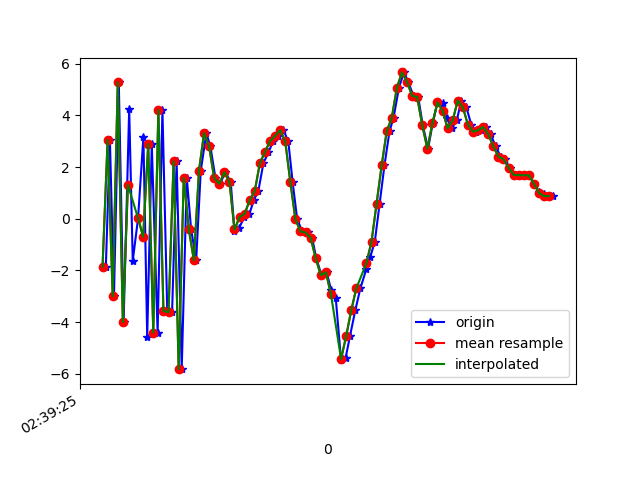

The file beside this chart, header and first rows:
1617849565853, 545209423385374, -1.8527598, -0.3780632, -8.025032
1617849565869, 545209442616144, 3.053, 0.6469, 6.366
1617849565885, 545209461846914, -2.994, -1.123, -5.962
1617849565904, 545209481077684, 5.287, 0.6036, 2.793
1617849565923, 545209500308454, -3.994, -1.78, 0.2498
1617849565945, 545209519539224, 4.243, -0.2489, -3.893
1617849565959, 545209538769994, -1.632, -0.6096, 6.371
1617849565980, 545209558000764, 0.01912, -0.08301, -8.443
1617849566001, 545209577231534, 3.173, 0.5463, 6.478
1617849566016, 545209596462304, -4.573, -0.9766, -3.579
1617849566034, 545209615693074, 2.886, 0.6501, 6.886
1617849566057, 545209634923844, -4.402, -0.3182, -2.913
1617849566076, 545209654154614, 4.213, 2.809, -3.388
1617849566095, 545209673385384, -3.571, 4.173, 6.832
1617849566114, 545209692616154, -3.615, 4.431, -7.6
1617849566132, 545209711846924, 2.225, 3.503, 5.124
1617849566152, 545209731077694, -5.819, 1.847, 0.4568
1617849566172, 545209750308464, 1.581, 4.63, -5.311
1617849566189, 545209769539234, -0.4041, 4.195, 5.043
1617849566209, 545209788770004, -1.607, -0.7289, 1.775
1617849566227, 545209808000774, 1.854, -4.217, 1.693
1617849566249, 545209827231544, 3.309, -5.398, 2.511
1617849566265, 545209846462314, 2.796, -2.524, 3.095
1617849566285, 545209865693084, 1.574, 0.0385, 1.678
1617849566304, 545209884923854, 1.354, 1.051, 0.786
1617849566323, 545209904154624, 1.802, 1.428, 0.0816
1617849566345, 545209923385394, 1.43, 2.049, -1.115
1617849566360, 545209942616164, -0.4732, 1.944, -2.41
1617849566378, 545209961846934, -0.3542, 1.506, -3.747
1617849566399, 545209981077704, 0.0602, 1.036, -4.221
1617849566419, 545210000308474, 0.1956, 1.238, -5.475
1617849566436, 545210019539244, 0.715, 2.506, -7.001
1617849566454, 545210038770014, 1.078, 3.046, -8.497
1617849566474, 545210058000784, 2.149, 3.8, -9.337
1617849566494, 545210077231554, 2.581, 4.04, -8.62
1617849566513, 545210096462324, 3.003, 3.573, -7.368
1617849566533, 545210115693094, 3.21, 3.231, -7.076
1617849566553, 545210134923864, 3.429, 3.27, -8.017
1617849566572, 545210154154634, 2.992, 2.592, -8.611
1617849566589, 545210173385404, 1.43, 1.617, -8.086
1617849566607, 545210192616174, -0.01719, 0.8329, -7.162
1617849566627, 545210211846944, -0.4889, 0.5169, -7.117
1617849566649, 545210231195932, -0.531, 0.8885, -7.479
1617849566666, 545210250426702, -0.74, 1.181, -4.667
1617849566682, 545210269657472, -1.519, 0.1089, -1.455
1617849566703, 545210288888242, -2.188, -1.599, 0.1704
1617849566723, 545210308119012, -2.068, -2.648, 0.7302
1617849566741, 545210327349782, -2.753, -0.7153, 1.517
1617849566759, 545210346580552, -3.065, -1.501, 3.171
1617849566780, 545210365811322, -5.472, -4.526, 9.262
1617849566798, 545210385042092, -5.381, -4.633, 13.34
1617849566815, 545210404272862, -4.543, -3.339, 12.94
1617849566836, 545210423503632, -3.546, -3.275, 12.75
1617849566856, 545210442734402, -2.697, -3.626, 12.54
1617849566880, 545210461965172, -1.932, -2.204, 12.08
1617849566895, 545210481195942, -1.485, -0.2602, 10.86
1617849566913, 545210500426712, -0.8839, 2.093, 9.382
1617849566932, 545210519657482, 0.5874, 0.1387, 9.605
1617849566951, 545210538888252, 2.064, -2.316, 8.395
1617849566971, 545210558119022, 3.392, -3.158, 5.941
1617849566987, 545210577349792, 3.914, -1.885, 1.661
... 33 more rows
